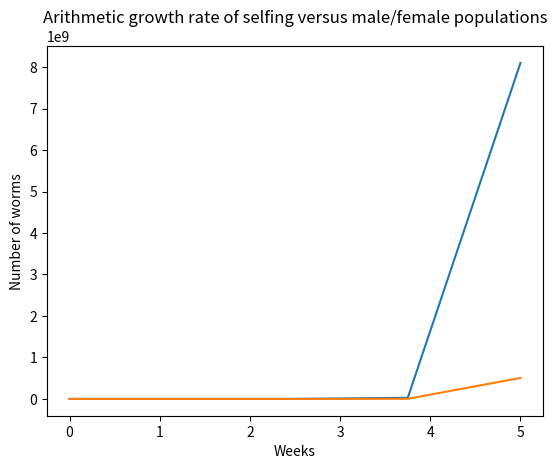
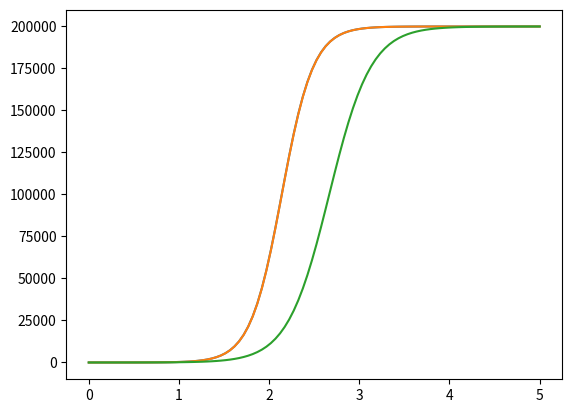

Reproduce these figures in Python, in order.
import numpy as np
from scipy.integrate import odeint
import matplotlib.pyplot as plt
import math
plt.ion()


#Demonstrating the two fold cost of sex
t = np.linspace(0,5,5) #recreating time vector to demonstrate cost of sex
x = np.array([1])
for i in range(0,4):
    x = np.append(x,300.0*x[i])

plt.figure()
plt.plot(t,x, label= 'Selfing')

y = np.array([1])
for i in range(0,4):
    y = np.append(y,150.0*y[i])

plt.plot(t,y, label= 'Male/Female')

plt.xlabel('Weeks')
plt.ylabel('Number of worms')
plt.title('Arithmetic growth rate of selfing versus male/female populations')



K = 200000.0  #Carrying capacity of the population
p = 300  #progeny that is all female sex and producing maximum offspring



r =  math.log(p) #The growth rate assuming 300 births over a seven day period per worm


def logworm(N,t):
    Ni = N[0]
    funct = r*Ni*(1-Ni/K)

    return [funct]


t = np.linspace(0, 5,100)  #empty time vector, number of weeks

N0 = 1  # founder effect for a worm

soln = odeint(logworm, N0, t)  #solving the differential equation

plt.figure()
plt.plot(t,soln)

#now factoring in some male production
p = 300-.002*300  #progeny in C elegans that is all female sex producing maximum offspring, .2% males
r = math.log(p)  #growth rate for C elegans
soln = odeint(logworm, N0, t) #solving ODE

plt.plot(t,soln)


#now for a traditional male/female species
p = 300 - .5*300  #progeny in worm species that is a male/female species with 50% males
N0 = 2
r = math.log(p)-math.log(2)     #growth rate in normal male/female species
soln = odeint(logworm, N0, t)  #solving ODE

plt.plot(t,soln)





